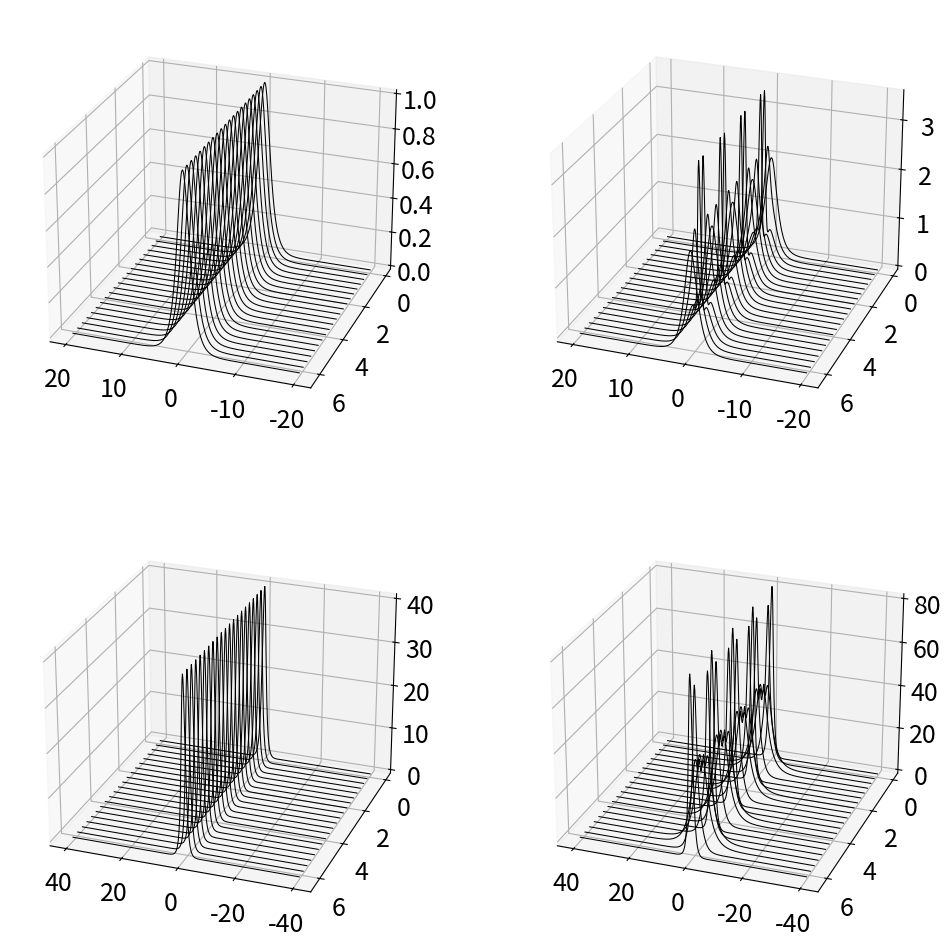
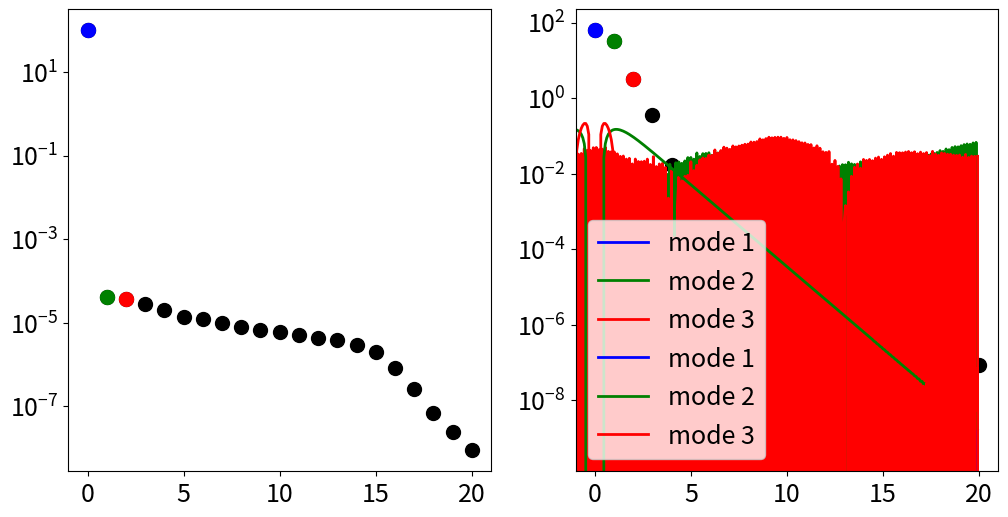

Here is the Python script that generated these plots, in order:
import numpy as np
import matplotlib.pyplot as plt
from matplotlib import rcParams, cm
from scipy import integrate
from mpl_toolkits.mplot3d import Axes3D 


plt.rcParams['figure.figsize'] = [12, 12]
plt.rcParams.update({'font.size': 18})

L = 40
n = 512
x2 = np.linspace(-L/2,L/2,n+1)
x = x2[:n] # Spatial discretization

k = n*(2*np.pi/L)*np.fft.fftfreq(n)
t = np.linspace(0,2*np.pi,21) 

def nls_rhs(ut_split,t,k=k):
    ut = ut_split[:n] + (1j)*ut_split[n:]
    u = np.fft.ifft(ut)
    rhs = -0.5*(1j)*np.power(k,2)*ut + (1j)*np.fft.fft(np.power(np.abs(u),2)*u)
    rhs_split = np.concatenate((np.real(rhs),np.imag(rhs)))
    return rhs_split

N = 1
u = N/np.cosh(x)   # initial conditions
ut = np.fft.fft(u) # FFT initial data
ut_split = np.concatenate((np.real(ut),np.imag(ut))) # Separate real/complex pieces

utsol_split = integrate.odeint(nls_rhs,ut_split,t,mxstep=10**6)
utsol = utsol_split[:,:n] + (1j)*utsol_split[:,n:]

usol = np.zeros_like(utsol)
for jj in range(len(t)):
    usol[jj,:] = np.fft.ifft(utsol[jj,:]) # transforming back

N = 2
u2 = N/np.cosh(x)   # initial conditions
ut2 = np.fft.fft(u2) # FFT initial data
ut2_split = np.concatenate((np.real(ut2),np.imag(ut2))) # Separate real/complex pieces

ut2sol_split = integrate.odeint(nls_rhs,ut2_split,t,mxstep=10**6)
ut2sol = ut2sol_split[:,:n] + (1j)*ut2sol_split[:,n:]

u2sol = np.zeros_like(ut2sol)
for jj in range(len(t)):
    u2sol[jj,:] = np.fft.ifft(ut2sol[jj,:]) # transforming back

fig = plt.figure()
axs = [fig.add_subplot(2, 2, k, projection='3d') for k in range(1,5)]

for ax in axs:
    ax.view_init(elev=25, azim=110)


for tt in range(len(t)):
    axs[0].plot(x,t[tt]*np.ones_like(x),np.abs(usol[tt,:]),color='k',linewidth=0.75)
    axs[2].plot(np.fft.fftshift(k),t[tt]*np.ones_like(x), \
                np.abs(np.fft.fftshift(utsol[tt,:])),color='k',linewidth=0.75)
    
    axs[1].plot(x,t[tt]*np.ones_like(x),np.abs(u2sol[tt,:]),color='k',linewidth=0.75)
    axs[3].plot(np.fft.fftshift(k),t[tt]*np.ones_like(x), \
                np.abs(np.fft.fftshift(ut2sol[tt,:])),color='k',linewidth=0.75)

plt.show()

U,S,VT = np.linalg.svd(usol.T)
U2,S2,VT2 = np.linalg.svd(u2sol.T)

plt.rcParams['figure.figsize'] = [12, 6]

fig,axs = plt.subplots(1,2)
axs[0].semilogy(100*S/np.sum(S),'ko',ms=10)
axs[0].semilogy(0,100*S[0]/np.sum(S),'bo',ms=10)
axs[0].semilogy(1,100*S[1]/np.sum(S),'go',ms=10)
axs[0].semilogy(2,100*S[2]/np.sum(S),'ro',ms=10)
axs[0].set_xlim(-1,21)

axs[1].semilogy(100*S2/np.sum(S2),'ko',ms=10)
axs[1].semilogy(0,100*S2[0]/np.sum(S2),'bo',ms=10)
axs[1].semilogy(1,100*S2[1]/np.sum(S2),'go',ms=10)
axs[1].semilogy(2,100*S2[2]/np.sum(S2),'ro',ms=10)
axs[1].set_xlim(-1,21)

plt.show()

color_list = ['b','g','r']
for jj in range(3):
    plt.plot(x,np.real(U[:,jj]),color=color_list[jj],linewidth=2, \
             label='mode {}'.format(jj+1))
plt.legend()
plt.show()

for jj in range(3):
    plt.plot(x,np.real(U2[:,jj]),color=color_list[jj],linewidth=2, \
        label='mode {}'.format(jj+1))
plt.legend()
plt.show()

